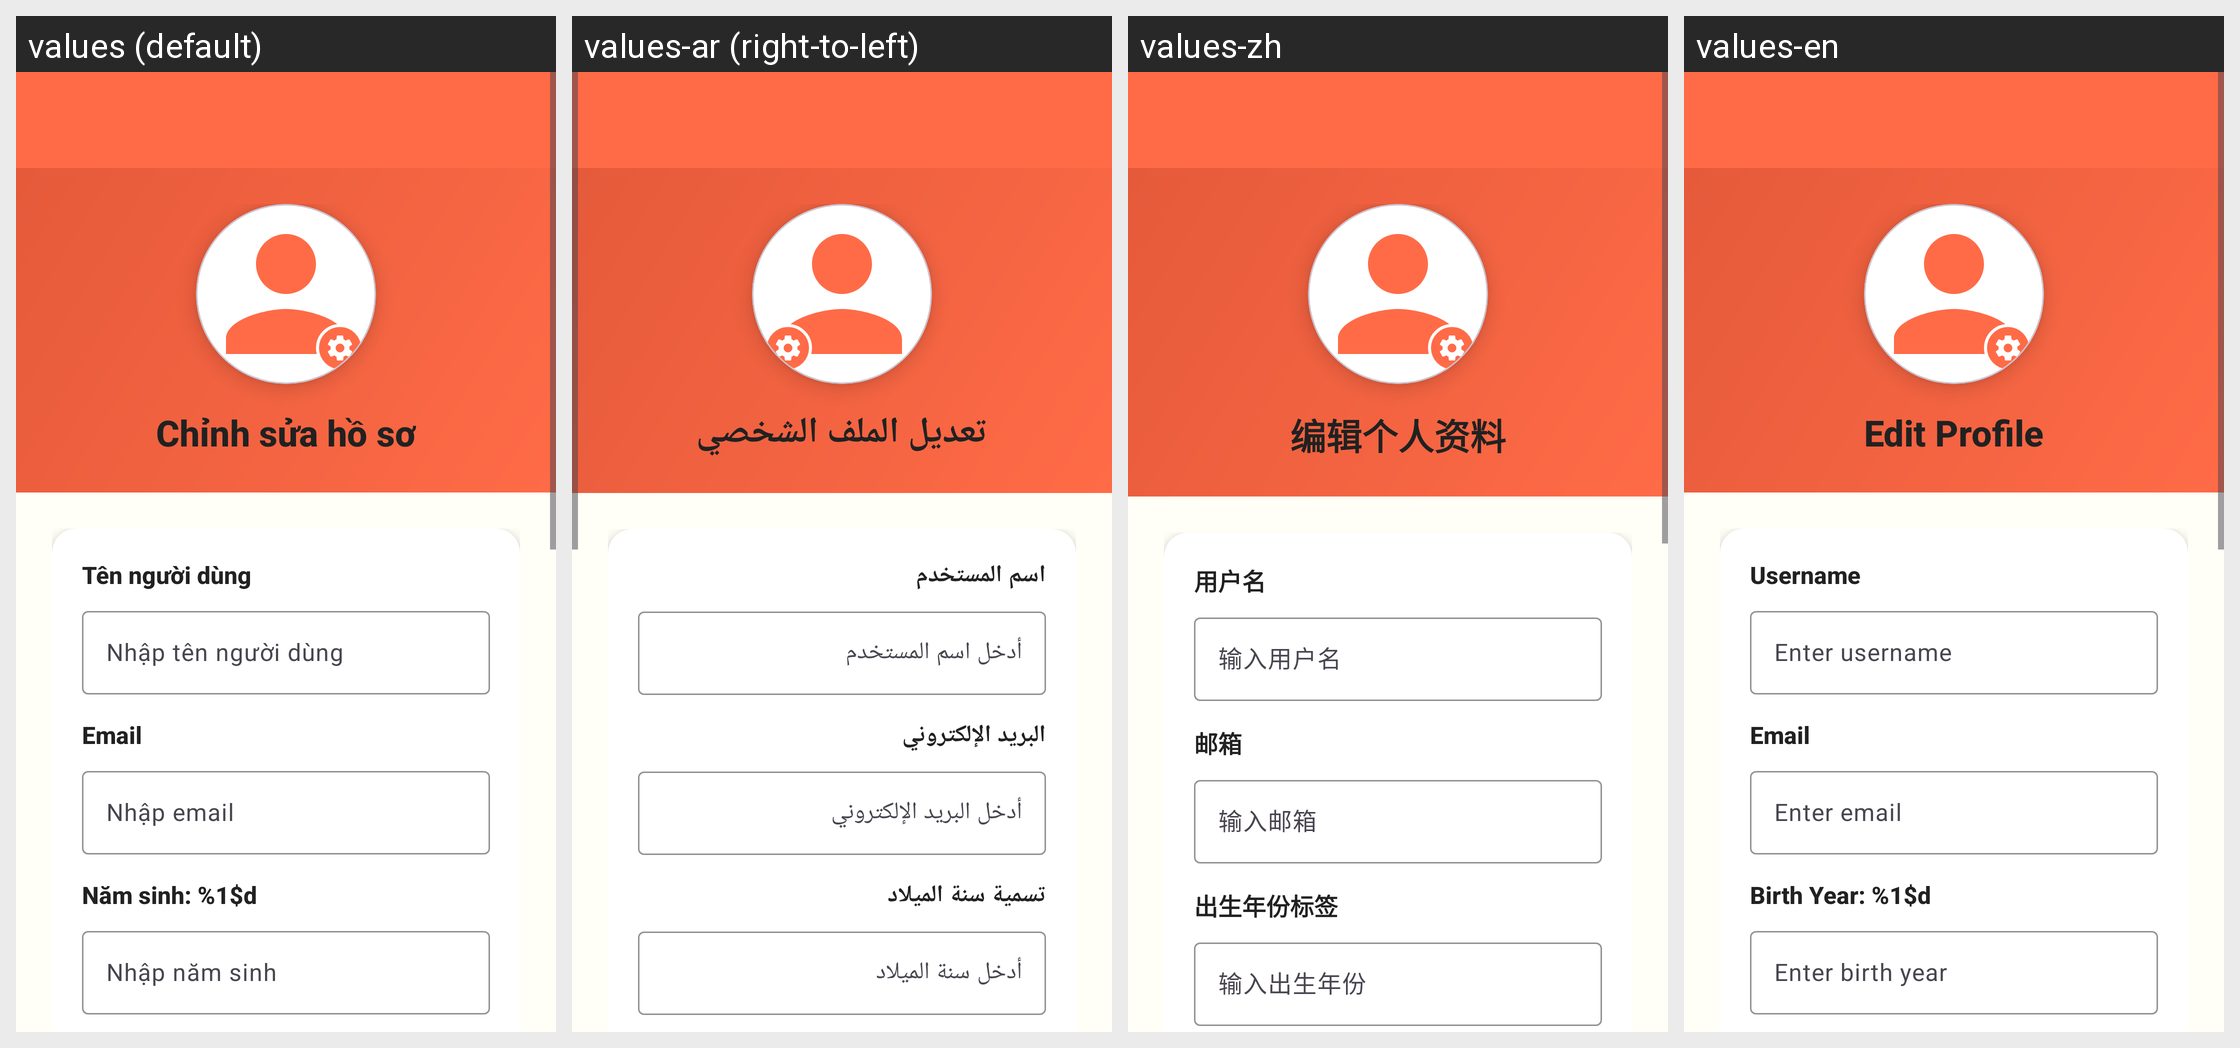

Here is an Android app screen in its default locale and in the app's own translations. Write out the translated-string differences for the strings that appear on this screen.
Android screen res/layout/activity_edit_profile.xml rendered under 4 locales, left to right: values (default), values-ar (right-to-left), values-zh, values-en. Device: Nexus 5 (rendered at 1080×1920; each locale shown at half size, 540×960, under a caption strip naming it); theme Theme.ColoringShapes.
Other locales in the repository, not shown: values-de, values-es, values-it, values-ja, values-ko, values-pl, values-th.
Strings drawn on this screen, with the default value and each locale's value (text and hints the layout hard-codes, and strings that could not be matched under every locale, appear in the picture but are not listed):

edit_profile
  values: Chỉnh sửa hồ sơ
  values-ar: تعديل الملف الشخصي
  values-zh: 编辑个人资料
  values-en: Edit Profile

user_name
  values: Tên người dùng
  values-ar: اسم المستخدم
  values-zh: 用户名
  values-en: Username

enter_user_name
  values: Nhập tên người dùng
  values-ar: أدخل اسم المستخدم
  values-zh: 输入用户名
  values-en: Enter username

user_email
  values: Email
  values-ar: البريد الإلكتروني
  values-zh: 邮箱
  values-en: Email

enter_user_email
  values: Nhập email
  values-ar: أدخل البريد الإلكتروني
  values-zh: 输入邮箱
  values-en: Enter email

birth_year_label
  values: Năm sinh: %1$d
  values-ar: تسمية سنة الميلاد
  values-zh: 出生年份标签
  values-en: Birth Year: %1$d

enter_birth_year
  values: Nhập năm sinh
  values-ar: أدخل سنة الميلاد
  values-zh: 输入出生年份
  values-en: Enter birth year
